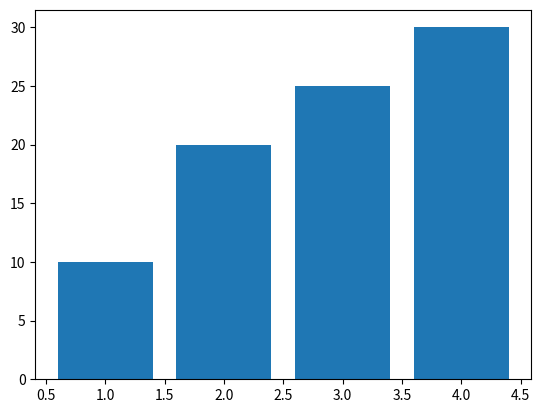

Here is the Python script that generated this plot:

import matplotlib.pyplot as plt


# age = 100
# # print(age)
# # print(type(age))

# type(age)

x = [1,2,3,4]
y = [10,20,25,30]

plt.bar(x,y)
# plt.barh(x,y)
plt.show()